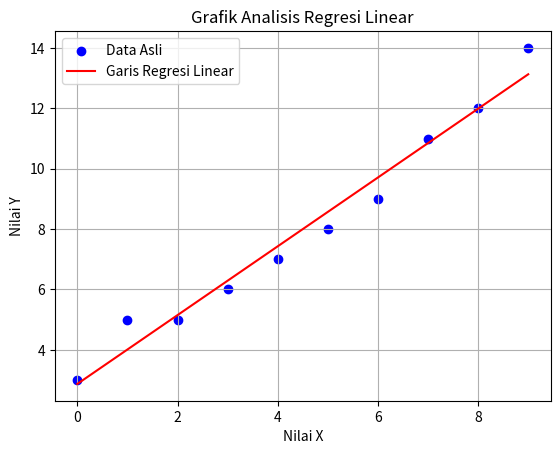

The matplotlib source for this figure:
# Modifikasi Example 3.15: Linear Regression dengan penambahan data dan elemen visualisasi plot
import matplotlib.pyplot as plt
from scipy import stats

# Menambahkan lebih banyak titik data pada x dan y
x = [0, 1, 2, 3, 4, 5, 6, 7, 8, 9]
y = [3, 5, 5, 6, 7, 8, 9, 11, 12, 14]

slope, intercept, r, p, std_err = stats.linregress(x, y)
print("slope: ", slope)
print("intercept: ", intercept)


def myfunc(x):
  return slope * x + intercept


mymodel = list(map(myfunc, x))

# Plotting dengan label, judul, legenda, dan grid
plt.scatter(x, y, color="blue", label="Data Asli")
plt.plot(x, mymodel, color="red", label="Garis Regresi Linear")

plt.xlabel("Nilai X")
plt.ylabel("Nilai Y")
plt.title("Grafik Analisis Regresi Linear")
plt.legend()
plt.grid(True)

plt.show()
